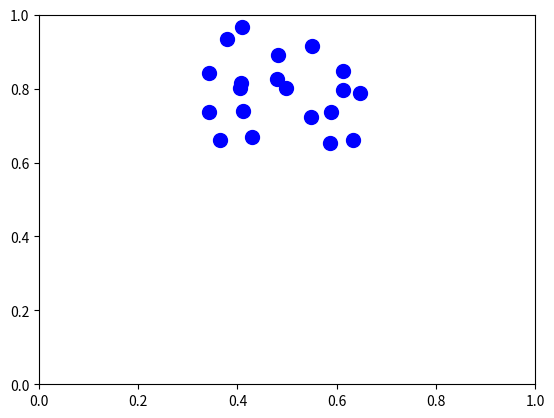

Python code for this plot:
import numpy as np
import matplotlib.pyplot as plt
import matplotlib.animation as animation
import random

gravity = np.array([0, -0.005])
h = 0.08
k_near = 0.0005
k = k_near / 100
rho_0 = 3.0
dt = 1
random.seed(1)
n = 400
particles = []
canvas_width = 1
canvas_height = 1
damp = 0.5
sigma = 0.1
beta = 1

class particle:
    def __init__(self, x=0, y=0, u=0, v=0) -> None:
        self.prev_pos = np.array([0, 0])
        self.pos = np.array([x, y])
        self.v = np.array([u, v])
        
        self.neighbors = []
        self.rho = 0
        self.rho_near = 0

        self.p = 0
        self.p_near = 0


def calculate_density(particles):
    for i in range(len(particles)):
        d = 0
        dn = 0
        for j in range(len(particles)):
            if i >= j:
                continue

            r_ij = particles[j].pos - particles[i].pos
            dist = np.linalg.norm(r_ij)
            q = dist / h
            if q < 1:
                particles[j].rho += (1 - q) ** 2
                particles[j].rho_near += (1 - q) ** 3
                d += (1 - q) ** 2
                dn += (1 - q) ** 3
                particles[i].neighbors.append(particles[j])
    
        particles[i].rho += d
        particles[i].rho_near += dn

def calculate_pressure(particles):
    for p in particles:
        p.p = k * (p.rho - rho_0)
        p.p_near = k_near * p.rho_near

def apply_displacements(particles):
    for i in particles:
        dx = np.zeros(2)
        for j in i.neighbors:
            r_ij = j.pos - i.pos
            dist = np.linalg.norm(r_ij)
            q = dist / h
            if q < 1:
                D_ij = dt ** 2 * (i.p * (1 - q) + i.p_near * (1 - q) ** 2) * (r_ij / dist)
                j.pos = j.pos + D_ij / 2
                dx = dx - D_ij / 2
        i.pos = i.pos + dx

def apply_gravity(particles):
    for p in particles:
        p.v = p.v + dt * gravity

def move_particles(particles):
    for p in particles:
        p.prev_pos = p.pos
        p.pos = p.pos + dt * p.v


def apply_viscosity(particles):
    for i in particles:
        for j in i.neighbors:
            r_ij = j.pos - i.pos
            dist = np.linalg.norm(r_ij)
            q = dist / h
            u = (i.v - j.v).dot(r_ij / dist)
            if u > 0:
                I = dt * (1 - q) * (sigma * u + beta * u ** 2) * (r_ij / dist)
                i.v = i.v - I / 2
                j.v = j.v + I / 2

def prep_for_next_step(particles):
    for p in particles:
        p.v = (p.pos - p.prev_pos) / dt
        if p.pos[0] <= 0:
            p.pos[0] = 0
            if p.v[0] < 0:
                p.v[0] *= -1 * damp
        elif p.pos[0] >= canvas_width:
            p.pos[0] = canvas_width
            if p.v[0] > 0:
                p.v[0] *= -1 * damp
        if p.pos[1] <= 0:
            p.pos[1] = 0
            if p.v[1] < 0:
                p.v[1] *= -1 * damp
        elif p.pos[1] >= canvas_height:
            p.pos[1] = canvas_height
            if p.v[1] > 0:
                p.v[1] *= -1 * damp
        p.rho = 0
        p.rho_near = 0
        p.neighbors = []

def double_density_relaxation(particles):
    calculate_density(particles)
    calculate_pressure(particles)


fig = plt.figure()
axes = fig.add_subplot(xlim=(0, canvas_width), ylim=(0, canvas_height))
points, = axes.plot([], [], 'bo', ms=10)


curr_n = 0
def animate(i):
    global curr_n
    if curr_n < n:
        for i in range(10):
            p = particle(x=random.uniform(1 / 3 * canvas_width, 2 / 3 * canvas_width), y=random.uniform(2 / 3 * canvas_width, canvas_width))
            particles.append(p)
        curr_n += 10

    apply_gravity(particles)
    apply_viscosity(particles)
    move_particles(particles)
    double_density_relaxation(particles)
    apply_displacements(particles)
    prep_for_next_step(particles)
    xs = [p.pos[0] for p in particles]
    ys = [p.pos[1] for p in particles]
    points.set_data(xs, ys)
    return points,

ani = animation.FuncAnimation(fig, animate, interval=10, blit=True)
plt.show()